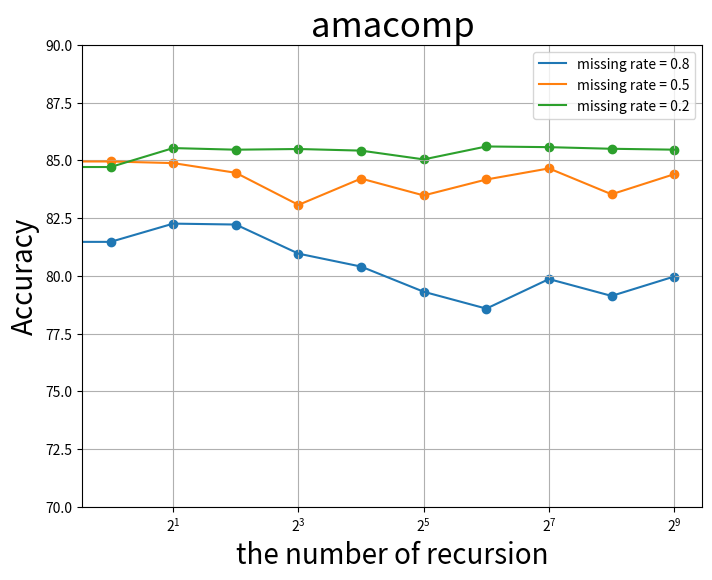

Write the Python code that produced this figure. (Note: this script raises an exception after producing the figure.)
import pandas as pd
import matplotlib.pyplot as plt


dataset = "cora"
dataset = "citeseer"
dataset = "amaphoto"
dataset = "amacomp"

# structurally missing
# if dataset == "cora":
#   y1 = [62.673,66.991,69.6305,72.108,74.789,75.835,75.404,75.685,75.6725,76.237,76.184375]
#   y2 = [76.8105,78.01,77.9685,78.825,79.208,79.197,79.3185,79.2695,78.617,78.988,78.7735]
#   y3 = [81.474,81.325,81.39,81.502,81.53,81.741,81.498,81.369,81.198,81.373,81.217] #後で修正
# elif dataset == "citeseer":
#   y1 = [49.2565,52.792,53.2555,54.818,57.275,58.3005,58.1275,57.2815,58.6165,57.445,58.0235]
#   y2 = [63.062,63.414,63.2295,64.266,64.2535,64.656,64.775,63.7625,64.7375,64.496,64.7045]
#   y3 = [68.306,68.156,68.475,68.497,68.79,68.144,68.231,68.548,68.479,67.717,68.051] #後で修正
# elif dataset == "amaphoto":
#   y1 = [88.238653,90.05922401,90.31866764,90.38074671,90.16749634,90.1352123,90.22342606,90.18360176,89.79297218,89.57591508,89.72313324]
#   y2 = [91.61661786,91.63396779,91.42693997,91.47057101,91.46376281,91.12262079,91.49860908,91.49670571,91.60900439,91.46844802,91.50885798]
#   y3 = [92.28894583,91.79136164,91.89941435,91.8420937,91.84011713,91.83989751,91.85468521,91.81178624,91.83338214,91.86874085,91.94745404]
# elif dataset == "amacomp":
#   y1 = [81.45946156,82.48097572,82.22268908,82.46377996,80.94117647,80.05831777,79.95109711,79.23650016,79.62834578,79.81150794,79.97370059]
#   y2 = [84.66913926,84.81745167,84.47989072,84.24343812,83.48423937,84.06845454,83.60328699,84.34260124,84.18806411,83.91776464,84.33810561]
#   y3 = [85.58726268,84.8496732,85.22346716,84.45553221,84.93981481,84.88017429,84.71471366,84.93113912,84.15343915,84.89032835,84.98548864]

#structurally missing
if dataset == "cora":
  y1 = [62.969,65.561,70.403,71.245,74.681,75.774,74.566,75.696,75.618,76.253,76.089]
  y2 = [76.737,78.331,77.664,79.139,79.274,78.876,79.482,79.137,78.649,78.775,78.991]
  y3 = [81.474,81.325,81.39,81.502,81.53,81.741,81.498,81.369,81.198,81.373,81.217]
elif dataset == "citeseer":
  y1 = [49.379,52.796,53.35,55.138,56.121,58.639,58.354,57.633,59.168,57.347,58.487] # 0.8
  y2 = [63.062,63.414,63.2295,64.266,64.2535,64.656,64.775,63.7625,64.7375,64.496,64.7045] # 0.5
  y3 = [68.306,68.156,68.475,68.497,68.79,68.144,68.231,68.548,68.479,67.717,68.051] #0.2
elif dataset == "amaphoto":
  y1 = [88.51,90.018,90.26,90.43,90.16,90.19,90.18,90.24,90.33,89.73,90.09]
  y2 = [91.52,91.57,91.51,91.42,91.46,90.74,91.52,91.63,91.53,91.34,91.61]
  y3 = [92.25,92.14,92.23,92.21,92.33,92.24,92.17,92.15,92.24,92.29,92.19]
elif dataset == "amacomp":
  y1 = [80.30,81.47,82.26,82.22,80.96,80.40,79.31,78.58,79.86,79.13,79.97]
  y2 = [84.78,84.95,84.88,84.46,83.07,84.21,83.48,84.17,84.65,83.53,84.40]
  y3 = [85.53,84.71,85.53,85.46,85.49,85.42,85.04,85.60,85.57,85.50,85.46101774]

# biased randomly missing
# if dataset == "cora":
#   y1 = []
#   y2 = []
#   y3 = []
# elif dataset == "citeseer":
#   y1 = []
#   y2 = []
#   y3 = []
# elif dataset == "amaphoto":
#   y1 = []
#   y2 = []
#   y3 = []
# elif dataset == "amacomp":
#   y1 = []
#   y2 = []
#   y3 = []

x = [0, 1, 2, 4, 8, 16, 32, 64, 128, 256, 512]

fig = plt.figure(figsize=(8, 6))
plt.scatter(x, y1)
plt.scatter(x, y2)
plt.scatter(x, y3)
plt.plot(x, y1, label="missing rate = 0.8")
plt.plot(x, y2, label="missing rate = 0.5")
plt.plot(x, y3, label="missing rate = 0.2")
plt.grid()


plt.semilogx(base=2)
plt.xlabel("the number of recursion", fontsize=20)
plt.ylabel("Accuracy", fontsize=20)
plt.title(dataset, fontsize=25)
plt.legend()
if dataset == "cora":
  plt.ylim([65,85])
elif dataset == "citeseer":
  plt.ylim([50,70])
elif dataset == "amaphoto":
  plt.ylim([75,95])
elif dataset == "amacomp":
  plt.ylim([70,90])
#plt.show()
plt.savefig("results/" + dataset + ".pdf")